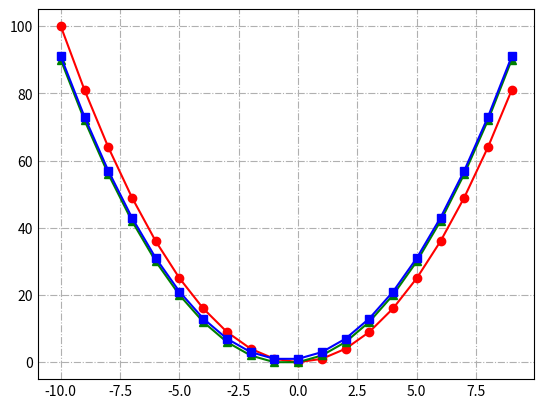

Write Python code to recreate this figure.
import matplotlib.pyplot as mapy

# [redacted]

mapy.grid(True, "both", drawstyle = "steps-mid", fillstyle = "full", markevery = 0.5, linestyle = "-.")
mapy.tick_params(axis = "both", which = "both", width = 0.1, length = 0.1)
x = [i for i in range(-10, 10)]
y1 = [i ** 2 for i in x]
y2 = [i ** 2 + i for i in x]
y3 = [i ** 2 + i + 1 for i in x]
# y4 = [i ** 2 + 5 * i + 1 for i in x]
# y5 = [i ** 2 - i + 1 for i in x]
# y6 = [i ** 2 + i - 1 for i in x]
# y7 = [((i ** 3) / 3) - ((i ** 2) / 2) - (2 * i) + (1 / 3) for i in range(-10, 10, 2)]
mapy.plot(x, y1, "o-r")
# mapy.annotate("i ** 2", xy = (x[0], y1[0]), xytext = (0, 5), arrowprops = dict(facecolor = 'black', shrink = 0.05))
mapy.plot(x, y2, "^-g")
# mapy.annotate("i ** 2 + i", xy = (x[0], y2[0]), xytext = (0, 6), arrowprops = dict(facecolor = 'black', shrink = 0.05))
mapy.plot(x, y3, "s-b")
# mapy.annotate("i ** 2 + i + 1", xy = (x[0], y3[0]), xytext = (0, 7), arrowprops = dict(facecolor = 'black', shrink = 0.05))
# mapy.plot(x, y4, 'p-c')
# mapy.plot(x, y5, 'h-m')
# mapy.plot(x, y6, '8-y')
# mapy.plot(x, y7, 'x-k')
mapy.show()
